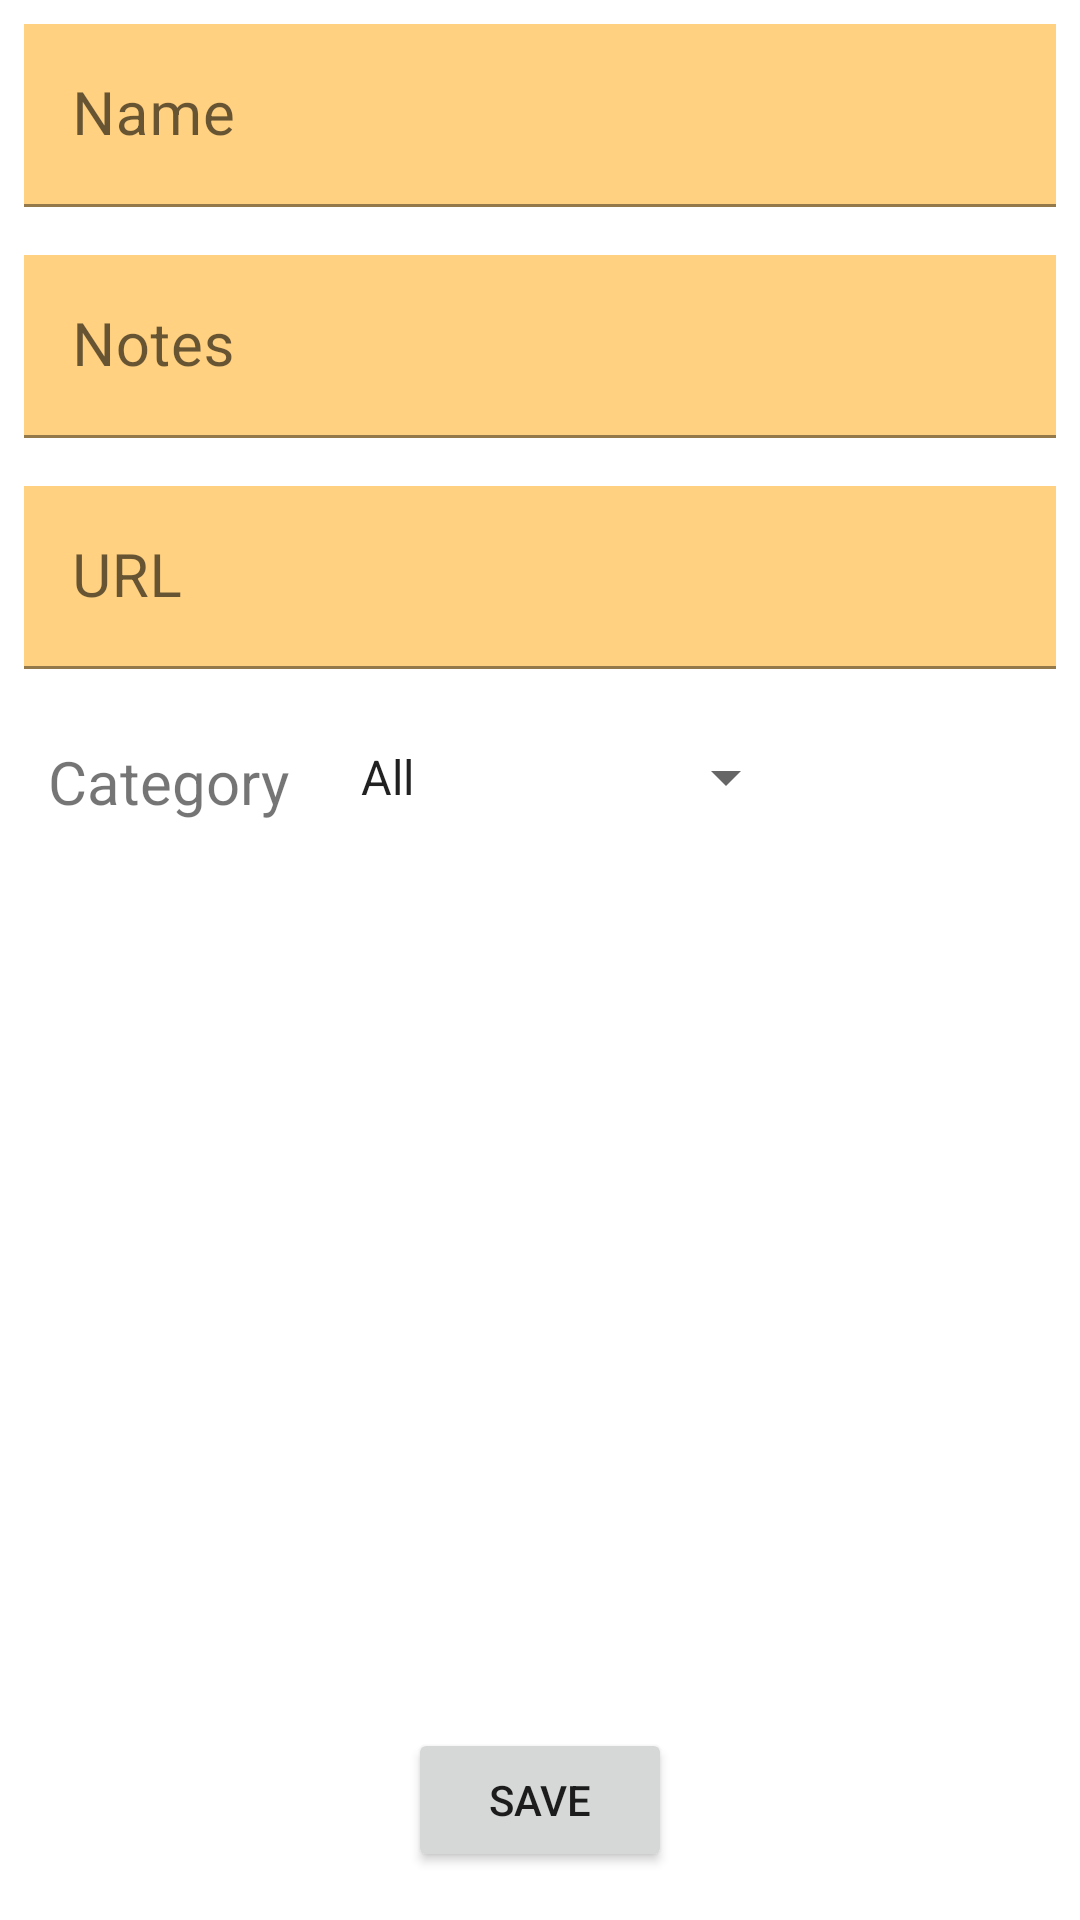

Android layout source for this screen:
<!-- AndroidManifest.xml: application theme ThemeMyCookBook -->
<!-- res/layout/new_receipt_fragment.xml -->
<?xml version="1.0" encoding="utf-8"?>
<layout xmlns:android="http://schemas.android.com/apk/res/android"
    xmlns:app="http://schemas.android.com/apk/res-auto"
    xmlns:tools="http://schemas.android.com/tools">

    <data>

        <variable
            name="newReceiptViewModel"
            type="com.example.mycookbook.ui.newupdate.NewReceiptViewModel" />
    </data>

    <androidx.constraintlayout.widget.ConstraintLayout
        android:layout_width="match_parent"
        android:layout_height="match_parent"
        android:isScrollContainer="true"
        android:scrollbarStyle="insideInset"
        tools:context=".newupdate.NewReceiptFragment">

        <com.google.android.material.textfield.TextInputLayout
            android:id="@+id/textInputLayoutName"
            android:layout_width="match_parent"
            android:layout_height="wrap_content"
            android:padding="8dp"
            app:boxCornerRadiusTopStart="8dp"
            app:layout_constraintStart_toStartOf="parent"
            app:layout_constraintTop_toTopOf="parent">

            <com.google.android.material.textfield.TextInputEditText
                android:id="@+id/receiptName"
                android:layout_width="match_parent"
                android:layout_height="wrap_content"
                android:background="@color/colorSecondaryVariant"
                android:hint="Name"
                android:shadowColor="@color/colorPrimaryVariant"
                android:textSize="20sp" />
        </com.google.android.material.textfield.TextInputLayout>

        <com.google.android.material.textfield.TextInputLayout
            android:id="@+id/textInputLayoutNotes"
            android:layout_width="match_parent"
            android:layout_height="wrap_content"
            android:padding="8dp"
            app:layout_constraintTop_toBottomOf="@+id/textInputLayoutName"
            tools:layout_editor_absoluteX="114dp">

            <com.google.android.material.textfield.TextInputEditText
                android:id="@+id/receiptNotes"
                android:layout_width="match_parent"
                android:layout_height="wrap_content"
                android:background="@color/colorSecondary"
                android:hint="Notes"
                android:inputType="textMultiLine"
                android:shadowColor="@color/colorPrimaryVariant"
                android:textSize="20sp" />
        </com.google.android.material.textfield.TextInputLayout>

        <com.google.android.material.textfield.TextInputLayout
            android:id="@+id/textInputLayoutUrl"
            android:layout_width="match_parent"
            android:layout_height="wrap_content"
            android:padding="8dp"
            app:layout_constraintTop_toBottomOf="@+id/textInputLayoutNotes"
            tools:layout_editor_absoluteX="38dp">

            <com.google.android.material.textfield.TextInputEditText
                android:id="@+id/receiptUrl"
                android:layout_width="match_parent"
                android:layout_height="wrap_content"
                android:background="@color/colorSecondary"
                android:hint="URL"
                android:inputType="textUri"
                android:shadowColor="@color/colorPrimaryVariant"
                android:textSize="20sp" />
        </com.google.android.material.textfield.TextInputLayout>

        <Button
            android:id="@+id/buttonSave"
            android:layout_width="wrap_content"
            android:layout_height="wrap_content"
            android:layout_marginBottom="16dp"
            android:text="@string/save_button"
            app:layout_constraintBottom_toBottomOf="parent"
            app:layout_constraintEnd_toEndOf="parent"
            app:layout_constraintStart_toStartOf="parent" />

        <Spinner
            android:id="@+id/spinner"
            android:layout_width="wrap_content"
            android:layout_height="wrap_content"
            android:layout_marginStart="16dp"
            android:layout_marginTop="16dp"
            android:entries="@array/spinnerCategoryItems"
            app:layout_constraintStart_toEndOf="@+id/Category"
            app:layout_constraintTop_toBottomOf="@+id/textInputLayoutUrl" />

        <TextView
            android:id="@+id/Category"
            android:layout_width="wrap_content"
            android:layout_height="wrap_content"
            android:layout_marginStart="16dp"
            android:layout_marginTop="16dp"
            android:text="Category"
            android:textSize="20sp"
            app:layout_constraintStart_toStartOf="parent"
            app:layout_constraintTop_toBottomOf="@+id/textInputLayoutUrl" />

        <androidx.recyclerview.widget.RecyclerView
            android:id="@+id/rvImagePicked"
            android:layout_width="match_parent"
            android:layout_height="0dp"
            android:layout_marginStart="8dp"
            android:layout_marginTop="8dp"
            android:layout_marginEnd="8dp"
            app:layout_constraintBottom_toTopOf="@+id/buttonSave"
            app:layout_constraintEnd_toEndOf="parent"
            app:layout_constraintStart_toStartOf="parent"
            app:layout_constraintTop_toBottomOf="@+id/Category" />

    </androidx.constraintlayout.widget.ConstraintLayout>


</layout>
<!-- resources referenced by this layout -->
<resources>
  <string-array name="spinnerCategoryItems">
          <item>@string/O</item>
          <item>@string/A</item>
          <item>@string/S</item>
          <item>@string/M</item>
          <item>@string/D</item>
      </string-array>
  <color name="colorPrimaryVariant">#FF6F00</color>
  <color name="colorSecondary">#FFD180</color>
  <color name="colorSecondaryVariant">#FFD180</color>
  <string name="save_button">Save</string>
  <style name="ThemeMyCookBook" parent="Theme.MaterialComponents.DayNight.DarkActionBar">
          
          <item name="colorPrimary">@color/colorPrimary</item>
          <item name="colorPrimaryVariant">@color/colorPrimaryVariant</item>
          <item name="colorOnPrimary">@color/colorOnPrimary</item>
          
          <item name="colorSecondary">@color/colorSecondary</item>
          <item name="colorSecondaryVariant">@color/colorSecondaryVariant</item>
          <item name="colorOnSecondary">@color/colorOnSecondary</item>
          
          <item name="android:statusBarColor" tools:targetApi="l">?attr/colorPrimaryVariant</item>
          
      </style>
  <string name="O">All</string>
  <string name="A">Starter</string>
  <string name="S">Soup</string>
  <string name="M">Main Course</string>
  <string name="D">Dessert</string>
  <color name="colorPrimary">#FF9800</color>
  <color name="colorOnPrimary">#FF000000</color>
  <color name="colorOnSecondary">#FFFFFFFF</color>
</resources>
